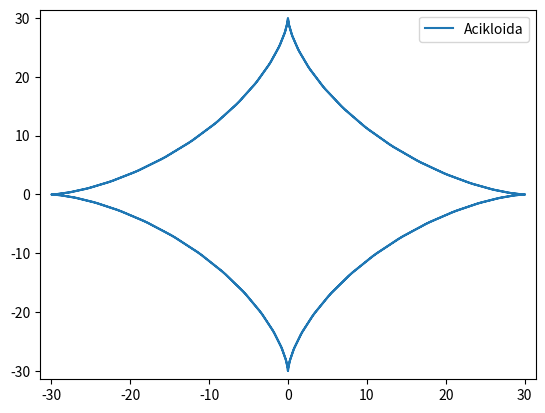

Write the Python code that produced this figure.
import numpy as np
import matplotlib.pyplot as plt
def Acikloida (r=30):
    t=np.arange(-2*np.pi, 2*np.pi, 0.1)
    x=r*np.cos(t)**3
    y=r*np.sin(t)**3
    plt.plot(x,y, label="Acikloida")
    plt.xlim(-10*np.pi, 10*np.pi)
    plt.ylim(-10*np.pi, 10*np.pi)
    plt.legend()
    plt.show()
Acikloida()
